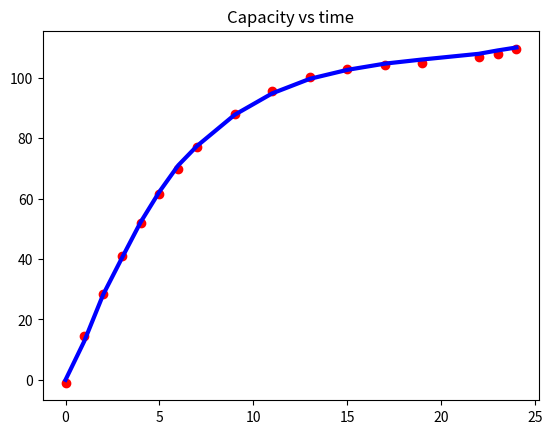
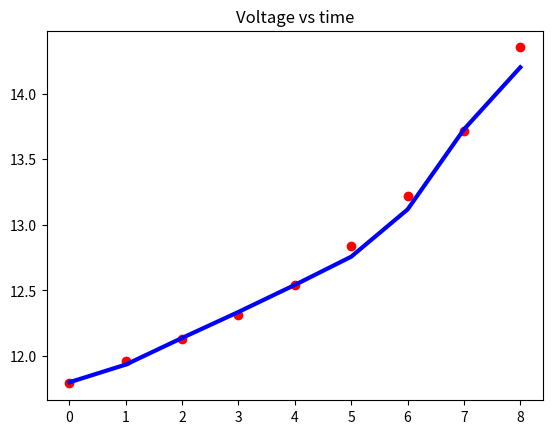

The script that saved these images, in order:
from numpy.polynomial import Polynomial
import matplotlib.pyplot as plt

# Recreated from original datasheet with http://www.graphreader.com/

# JDG12 100 Ah 0.1C Capacity vs time 100% DoD
capacity_vs_time_x = [0, 1, 2, 3, 4, 5, 6, 7, 9, 11, 13, 15, 17, 19, 22, 23, 24]
capacity_vs_time_y = [0.0, 12.824, 28.168, 40.305, 52.214, 62.29, 70.992, 77.405, 87.71, 94.809, 99.618, 102.595, 104.656, 106.031, 107.905, 109.021, 110.0]

try:
    capacity_vs_time_p_fitted = Polynomial.fit(x=capacity_vs_time_x, y=capacity_vs_time_y, deg=3)
    if callable(capacity_vs_time_p_fitted.convert):
        d, c, b, a = capacity_vs_time_p_fitted.convert().coef

        a = round(a, 3)
        b = round(b, 3)
        c = round(c, 3)
        d = round(d, 3)
        print(str(a) + " * x^3 + " + str(b) + " * x^2 + " + str(c) + " * x + " + str(d) + " = y")

        plt.clf()
        plt.title("Capacity vs time")
        plt.plot(capacity_vs_time_x, capacity_vs_time_y, linewidth=3, c="b")
        for x_val in capacity_vs_time_x:
            y_val = a * x_val * x_val * x_val + b * x_val * x_val + c * x_val + d
            plt.scatter(x_val, y_val, c="r")
        plt.show()
        plt.clf()
    else:
        print("Can't fit polynomial")
except Exception as e:
    print(str(e))


# JDG12 100 Ah 0.1C Voltage vs time 100% DoD
voltage_vs_time_x = [0, 1, 2, 3, 4, 5, 6, 7, 8]
voltage_vs_time_y = [11.8, 11.935, 12.138, 12.336, 12.542, 12.757, 13.117, 13.727, 14.2]
try:
    voltage_vs_time_p_fitted = Polynomial.fit(x=voltage_vs_time_x, y=voltage_vs_time_y, deg=3)
    if callable(voltage_vs_time_p_fitted.convert):
        d, c, b, a = voltage_vs_time_p_fitted.convert().coef

        a = round(a, 3)
        b = round(b, 3)
        c = round(c, 3)
        d = round(d, 3)
        print(str(a) + " * x^3 + " + str(b) + " * x^2 + " + str(c) + " * x + " + str(d) + " = y")

        plt.clf()
        plt.title("Voltage vs time")
        plt.plot(voltage_vs_time_x, voltage_vs_time_y, linewidth=3, c="b")
        for x_val in voltage_vs_time_x:
            y_val = a * x_val * x_val * x_val + b * x_val * x_val + c * x_val + d
            plt.scatter(x_val, y_val, c="r")
        plt.show()
        plt.clf()
    else:
        print("Can't fit polynomial")
except Exception as e:
    print(str(e))
